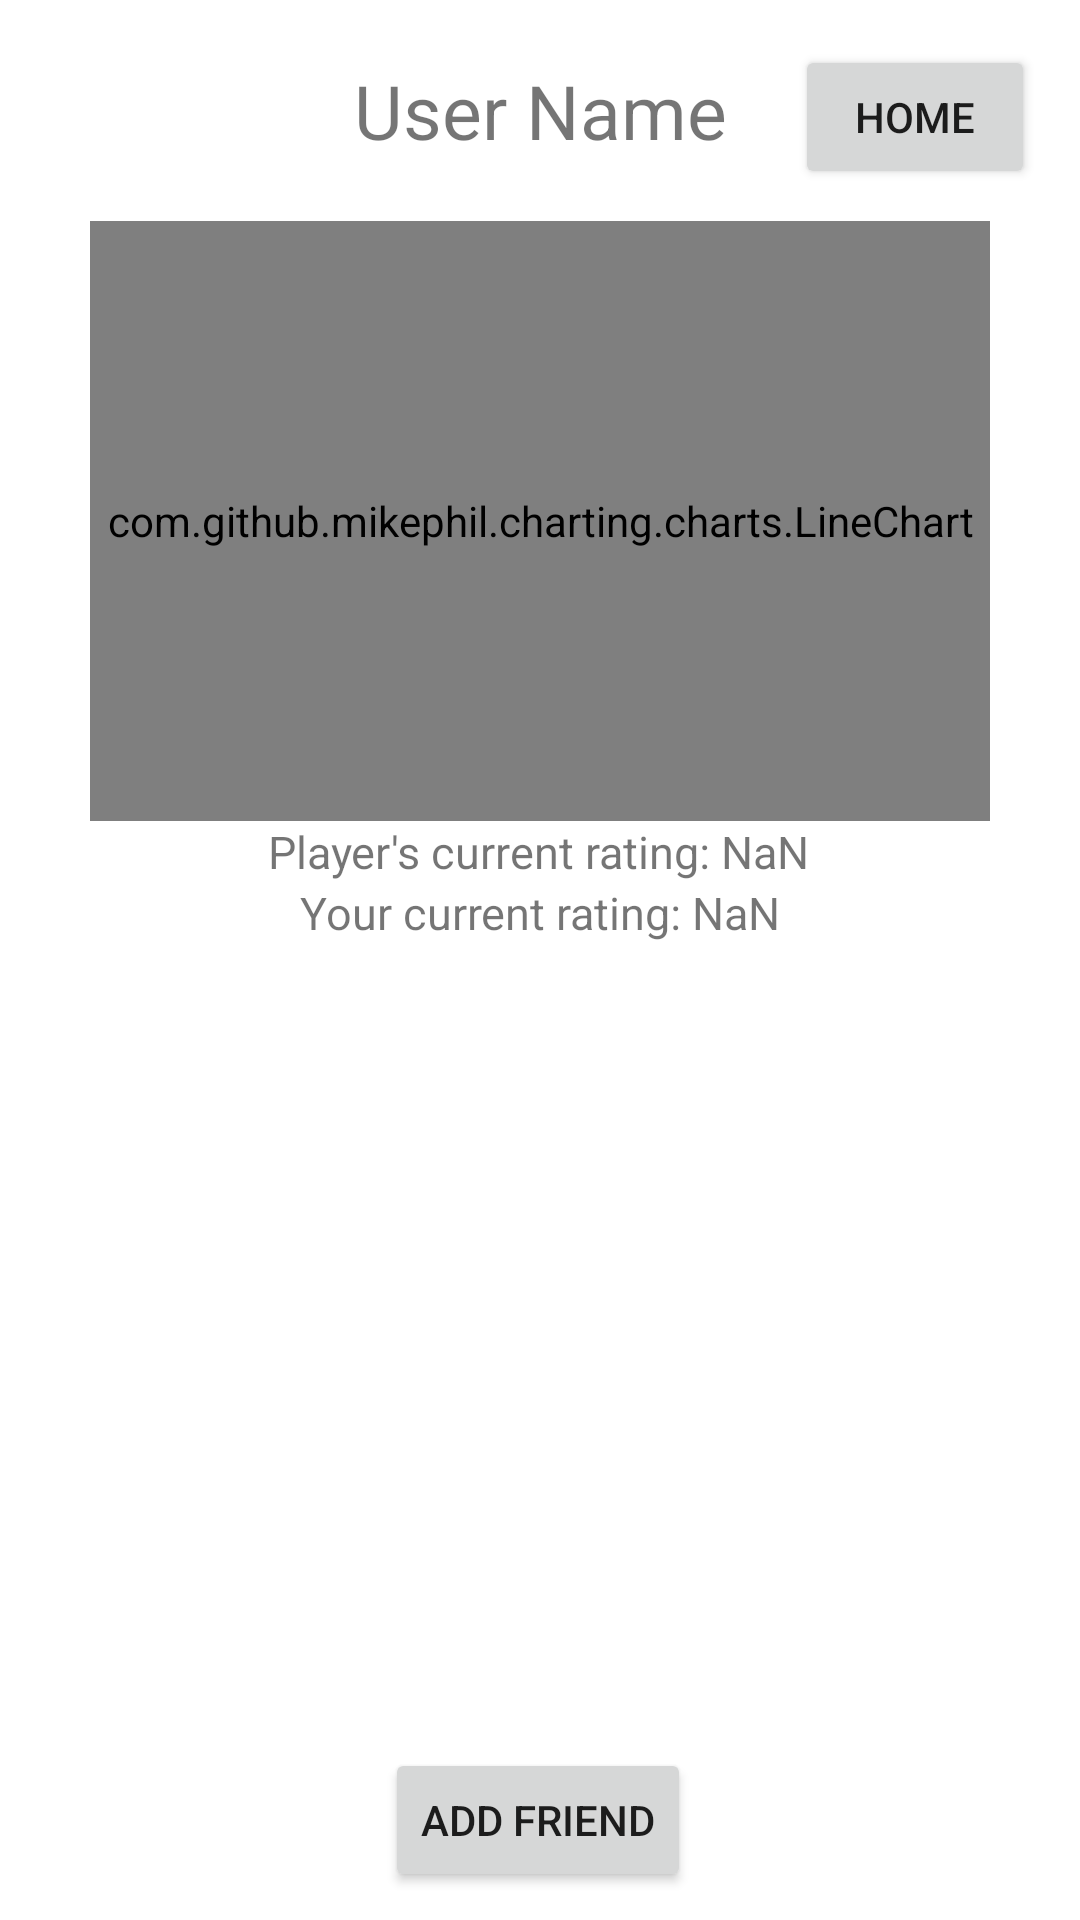

Reconstruct the res/layout file that produces this screen, plus the resources it refers to.
<!-- AndroidManifest.xml: application theme Theme.ChessTracker -->
<!-- res/layout/activity_detail_user.xml -->
<?xml version="1.0" encoding="utf-8"?>
<androidx.constraintlayout.widget.ConstraintLayout xmlns:android="http://schemas.android.com/apk/res/android"
    xmlns:app="http://schemas.android.com/apk/res-auto"
    xmlns:tools="http://schemas.android.com/tools"
    android:layout_width="match_parent"
    android:layout_height="match_parent"
    tools:context=".DetailUserActivity">

    <TextView
        android:id="@+id/tv_name"
        android:layout_width="wrap_content"
        android:layout_height="wrap_content"
        android:layout_marginTop="20dp"
        android:text="User Name"
        app:layout_constraintEnd_toEndOf="parent"
        app:layout_constraintStart_toStartOf="parent"
        android:textSize="25dp"
        app:layout_constraintTop_toTopOf="parent" />

    <com.github.mikephil.charting.charts.LineChart
        android:id="@+id/lineChart"
        android:layout_width="300dp"
        android:layout_height="200dp"
        android:layout_marginTop="20dp"
        app:layout_constraintEnd_toEndOf="parent"
        app:layout_constraintStart_toStartOf="parent"
        app:layout_constraintTop_toBottomOf="@+id/tv_name" />

    <TextView
        android:id="@+id/tvPlayerRating"
        android:layout_width="wrap_content"
        android:layout_height="wrap_content"
        android:text="Player's current rating: NaN"
        android:textSize="15sp"
        app:layout_constraintBottom_toTopOf="@+id/tvYourRating"
        app:layout_constraintEnd_toEndOf="parent"
        app:layout_constraintHorizontal_bias="0.497"
        app:layout_constraintStart_toStartOf="parent"
        app:layout_constraintTop_toBottomOf="@+id/lineChart" />

    <TextView
        android:id="@+id/tvYourRating"
        android:layout_width="wrap_content"
        android:layout_height="wrap_content"
        android:text="Your current rating: NaN"
        android:textSize="15sp"
        app:layout_constraintEnd_toEndOf="parent"
        app:layout_constraintStart_toStartOf="parent"
        app:layout_constraintTop_toBottomOf="@+id/tvPlayerRating" />

    <androidx.recyclerview.widget.RecyclerView
        android:id="@+id/rv"
        android:layout_width="300dp"
        android:layout_height="250dp"
        app:layout_constraintBottom_toTopOf="@id/btnAddFriend"
        app:layout_constraintEnd_toEndOf="parent"
        app:layout_constraintStart_toStartOf="parent"
        app:layout_constraintTop_toBottomOf="@id/tvYourRating" />

    <Button
        android:id="@+id/btnAddFriend"
        android:layout_width="wrap_content"
        android:layout_height="wrap_content"
        android:text="Add Friend"
        app:layout_constraintBottom_toBottomOf="parent"
        app:layout_constraintEnd_toEndOf="parent"
        app:layout_constraintHorizontal_bias="0.498"
        app:layout_constraintStart_toStartOf="parent"
        app:layout_constraintTop_toBottomOf="@+id/rv" />

    <Button
        android:id="@+id/btn_goMain"
        android:layout_width="80dp"
        android:layout_height="wrap_content"
        android:layout_margin="15dp"
        android:text="Home"
        app:layout_constraintEnd_toEndOf="parent"
        app:layout_constraintTop_toTopOf="parent" />
</androidx.constraintlayout.widget.ConstraintLayout>
<!-- resources referenced by this layout -->
<resources>
  <style name="Theme.ChessTracker" parent="Theme.MaterialComponents.DayNight.DarkActionBar">
          
          <item name="colorPrimary">@color/purple_500</item>
          <item name="colorPrimaryVariant">@color/purple_700</item>
          <item name="colorOnPrimary">@color/white</item>
          
          <item name="colorSecondary">@color/teal_200</item>
          <item name="colorSecondaryVariant">@color/teal_700</item>
          <item name="colorOnSecondary">@color/black</item>
          
          <item name="android:statusBarColor" tools:targetApi="l">?attr/colorPrimaryVariant</item>
          
      </style>
  <color name="purple_500">#FF6200EE</color>
  <color name="purple_700">#FF3700B3</color>
  <color name="white">#FFFFFFFF</color>
  
      //Light mode
  <color name="teal_200">#FF03DAC5</color>
  <color name="teal_700">#FF018786</color>
  <color name="black">#FF000000</color>
</resources>
